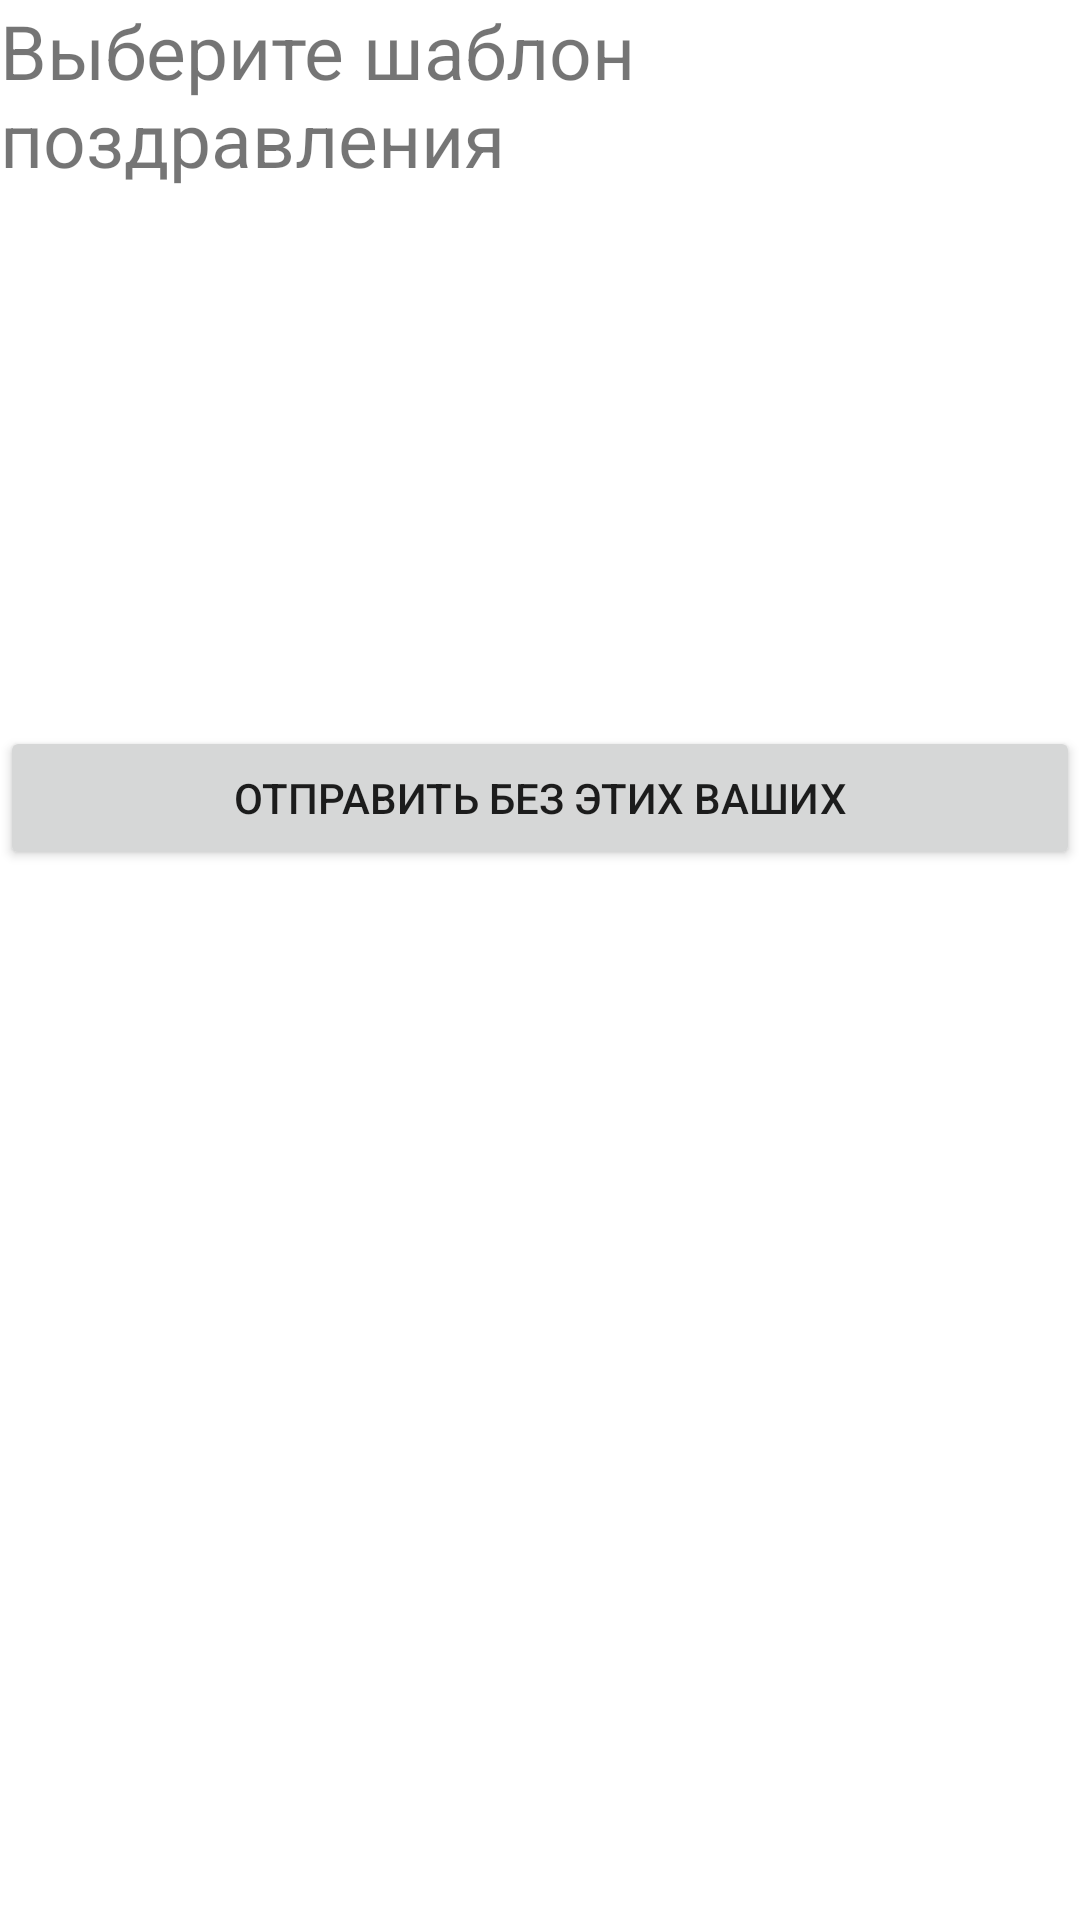

Write the Android layout XML for this screen, with the resource values it uses.
<!-- AndroidManifest.xml: application theme Theme.BirhdayKeeper -->
<!-- res/layout/fragment_choose.xml -->
<?xml version="1.0" encoding="utf-8"?>
<FrameLayout xmlns:android="http://schemas.android.com/apk/res/android"
    xmlns:tools="http://schemas.android.com/tools"
    android:layout_width="match_parent"
    android:layout_height="wrap_content"
    tools:context=".fragments.ChooseFragment">

    <ScrollView
        android:layout_width="match_parent"
        android:layout_height="match_parent">
    <LinearLayout
        android:layout_width="match_parent"
        android:layout_height="wrap_content"
        android:orientation="vertical">
        <TextView
            android:text="Выберите шаблон поздравления"
            android:layout_height="wrap_content"
            android:layout_width="match_parent"
            android:textSize="25dp"
            android:layout_marginBottom="25dp">
        </TextView>

        <ListView
            android:id="@+id/mineListView"
            android:layout_width="match_parent"
            android:layout_height="154dp"
            android:scrollbars="vertical"></ListView>

        <Button
            android:id="@+id/justSendToEmail"
            android:layout_width="match_parent"
            android:layout_height="wrap_content"
            android:text="отправить без этих ваших"
            >
        </Button>
    </LinearLayout>
</ScrollView>
</FrameLayout>
<!-- resources referenced by this layout -->
<resources>
  <style name="Theme.BirhdayKeeper" parent="Theme.MaterialComponents.DayNight.DarkActionBar">
          
          <item name="colorPrimary">@color/purple_500</item>
          <item name="colorPrimaryVariant">@color/purple_700</item>
          <item name="colorOnPrimary">@color/white</item>
          
          <item name="colorSecondary">@color/teal_200</item>
          <item name="colorSecondaryVariant">@color/teal_700</item>
          <item name="colorOnSecondary">@color/black</item>
          
          <item name="android:statusBarColor" tools:targetApi="l">?attr/colorPrimaryVariant</item>
          
      </style>
  <!-- not gathered from this repository: default colours our renderer supplied (Android Studio template values) -->
  <color name="purple_500">#FF6200EE</color>
  <color name="purple_700">#FF3700B3</color>
  <color name="teal_200">#FF03DAC5</color>
  <color name="teal_700">#FF018786</color>
  <color name="black">#FF000000</color>
  <color name="white">#FFFFFFFF</color>
</resources>
